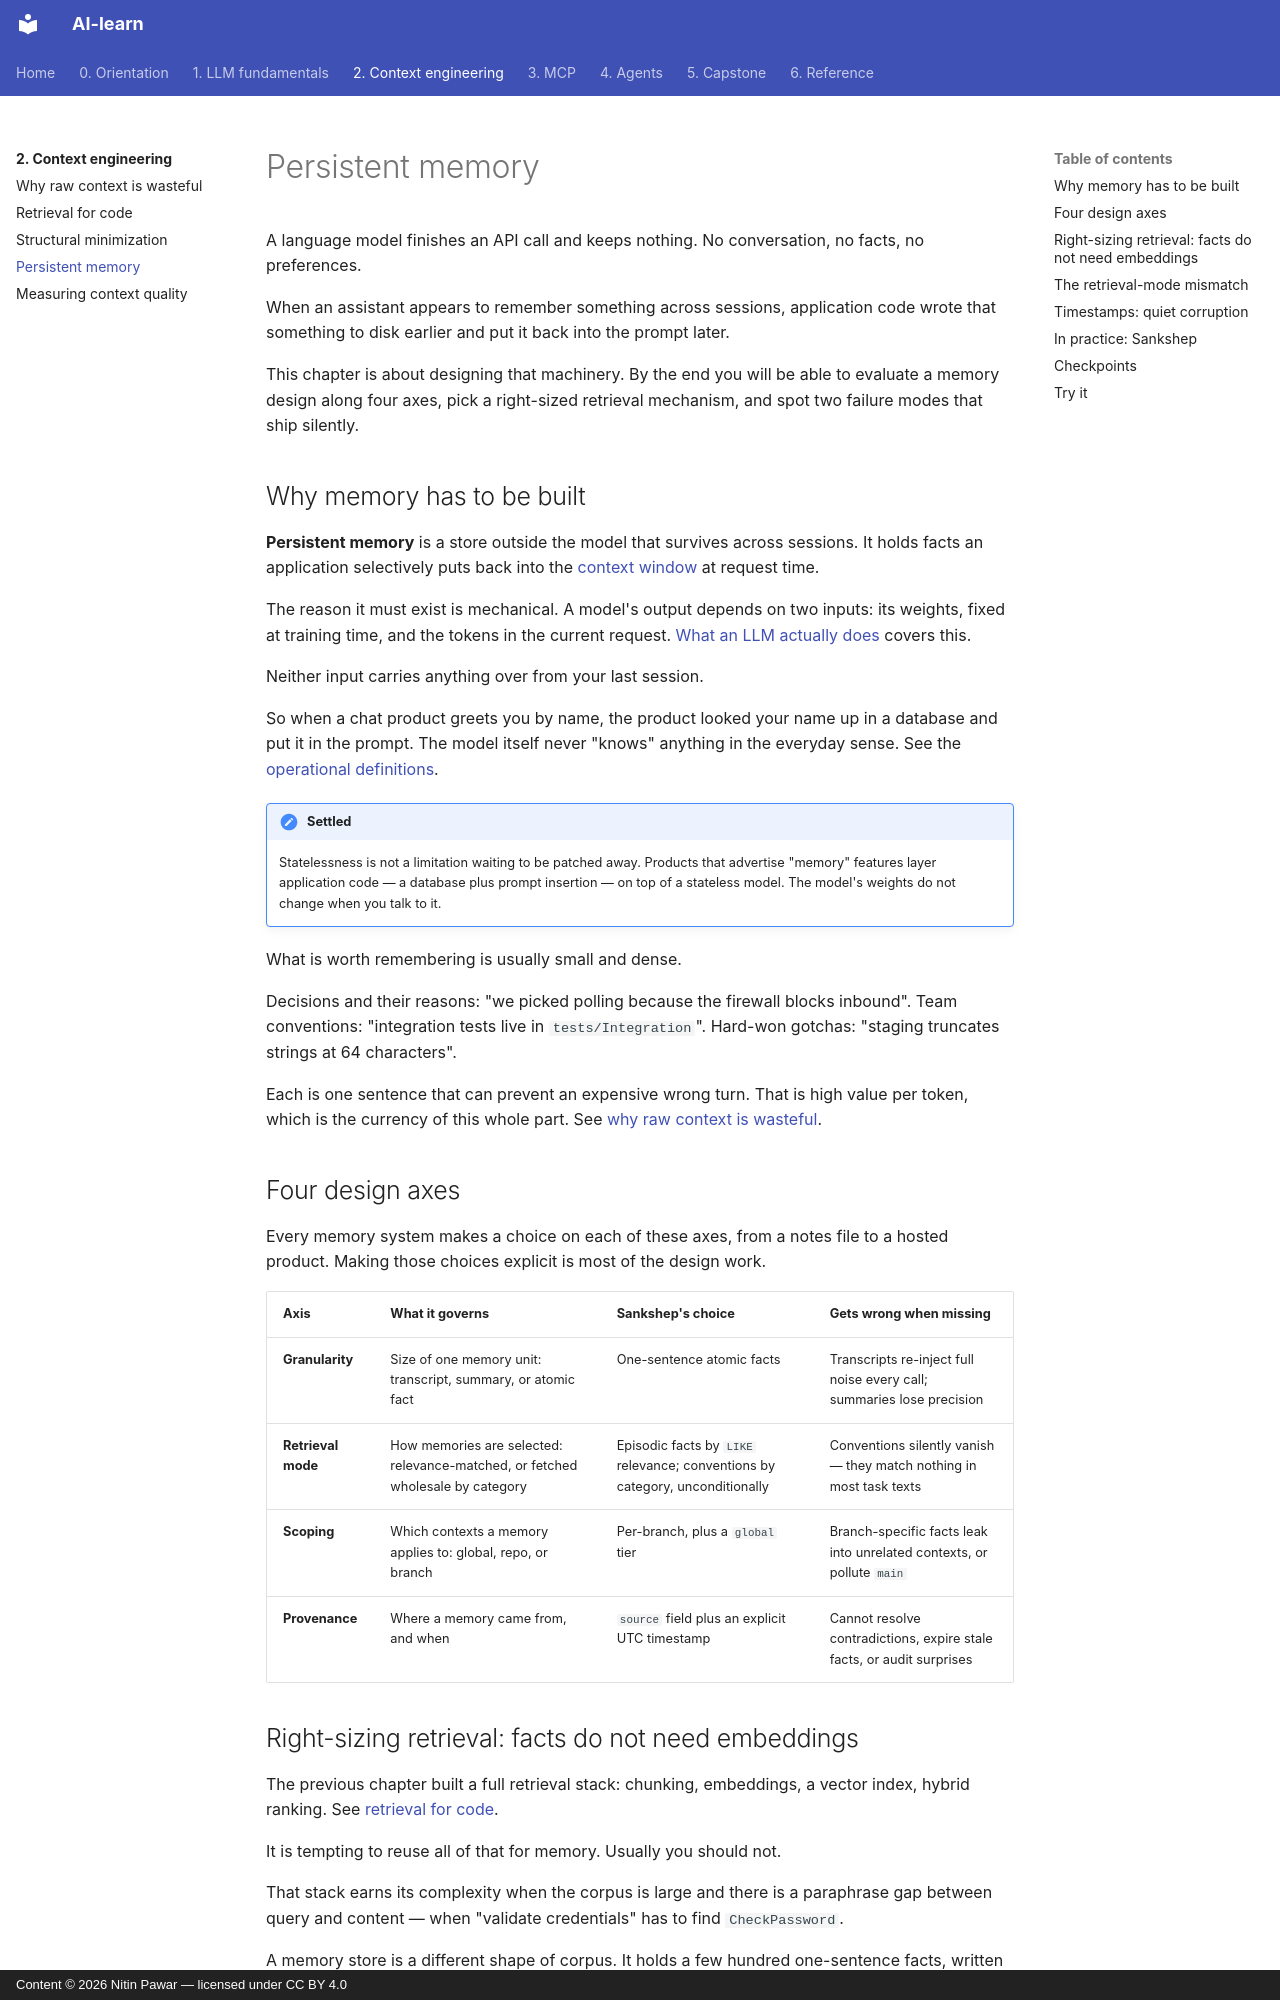

repository: nitinpawar28/AI-learn · page: part2-context/persistent-memory/index.html · generator: mkdocs · copyright: Content © 2026 Nitin Pawar — licensed under CC BY 4.0

# Persistent memory

A language model finishes an API call and keeps nothing. No conversation, no facts, no preferences.

When an assistant appears to remember something across sessions, application code wrote that something to disk earlier and put it back into the prompt later.

This chapter is about designing that machinery. By the end you will be able to evaluate a memory design along four axes, pick a right-sized retrieval mechanism, and spot two failure modes that ship silently.

## Why memory has to be built

**Persistent memory** is a store outside the model that survives across sessions. It holds facts an application selectively puts back into the [context window](../part1-fundamentals/context-windows.md) at request time.

The reason it must exist is mechanical. A model's output depends on two inputs: its weights, fixed at training time, and the tokens in the current request. [What an LLM actually does](../part1-fundamentals/what-llms-do.md) covers this.

Neither input carries anything over from your last session.

So when a chat product greets you by name, the product looked your name up in a database and put it in the prompt. The model itself never "knows" anything in the everyday sense. See the [operational definitions](../part1-fundamentals/what-llms-do.md).

!!! note "Settled"
    Statelessness is not a limitation waiting to be patched away. Products that advertise "memory" features layer application code — a database plus prompt insertion — on top of a stateless model. The model's weights do not change when you talk to it.

What is worth remembering is usually small and dense.

Decisions and their reasons: "we picked polling because the firewall blocks inbound". Team conventions: "integration tests live in `tests/Integration`". Hard-won gotchas: "staging truncates strings at 64 characters".

Each is one sentence that can prevent an expensive wrong turn. That is high value per token, which is the currency of this whole part. See [why raw context is wasteful](why-raw-context-fails.md).

## Four design axes

Every memory system makes a choice on each of these axes, from a notes file to a hosted product. Making those choices explicit is most of the design work.

| Axis | What it governs | Sankshep's choice | Gets wrong when missing |
|------|-----------------|-------------------|------------------------|
| **Granularity** | Size of one memory unit: transcript, summary, or atomic fact | One-sentence atomic facts | Transcripts re-inject full noise every call; summaries lose precision |
| **Retrieval mode** | How memories are selected: relevance-matched, or fetched wholesale by category | Episodic facts by `LIKE` relevance; conventions by category, unconditionally | Conventions silently vanish — they match nothing in most task texts |
| **Scoping** | Which contexts a memory applies to: global, repo, or branch | Per-branch, plus a `global` tier | Branch-specific facts leak into unrelated contexts, or pollute `main` |
| **Provenance** | Where a memory came from, and when | `source` field plus an explicit UTC timestamp | Cannot resolve contradictions, expire stale facts, or audit surprises |
